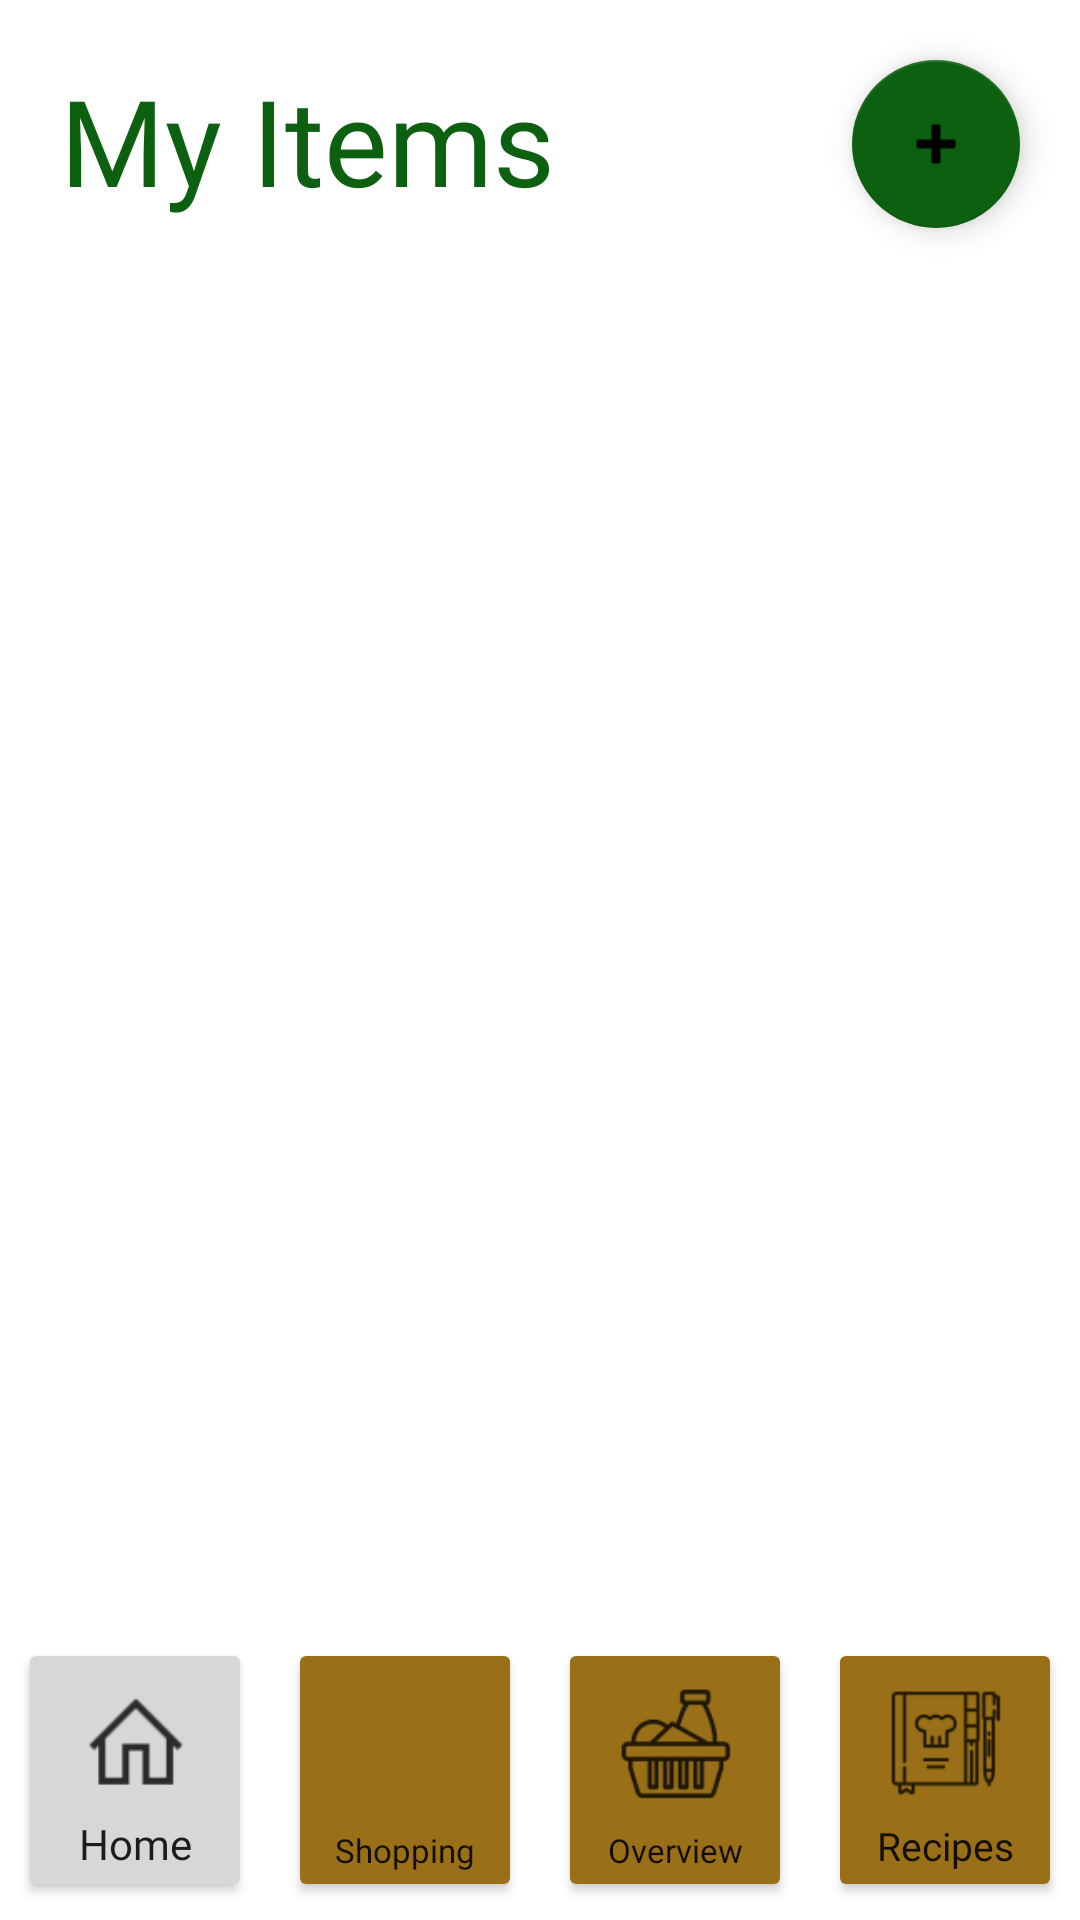

This screen was rendered from an Android layout file. Write that file and the resources it references.
<!-- AndroidManifest.xml: application theme Theme.KitchenKompanion.NoActionBar -->
<!-- res/layout/user_item_list.xml -->
<?xml version="1.0" encoding="utf-8"?>
<RelativeLayout xmlns:android="http://schemas.android.com/apk/res/android"
    xmlns:app="http://schemas.android.com/apk/res-auto"
    xmlns:tools="http://schemas.android.com/tools"
    android:layout_width="match_parent"
    android:layout_height="match_parent">

    <FrameLayout
        android:id="@+id/buttonsFrame"
        android:layout_width="match_parent"
        android:layout_height="100dp"
        android:layout_alignParentBottom="true"
        tools:layout_editor_absoluteX="0dp">

        <LinearLayout
            android:id="@+id/pageBar"
            android:layout_width="match_parent"
            android:layout_height="100dp"
            android:backgroundTint="@color/brown"
            android:orientation="horizontal">

            <Button
                android:id="@+id/homeButton"
                android:layout_width="0dp"
                android:layout_height="match_parent"
                android:layout_margin="6dp"
                android:layout_weight="1"
                android:fontFamily="@font/helvetica"
                android:gravity="bottom|center"
                android:text="Home"
                android:textAllCaps="false" />

            <Button
                android:id="@+id/shoppingButton"
                android:layout_width="0dp"
                android:layout_height="match_parent"
                android:layout_margin="6dp"
                android:layout_weight="1"
                android:backgroundTint="@color/brown"
                android:fontFamily="@font/helvetica_neue"
                android:gravity="bottom|center"
                android:text="Shopping"
                android:textAllCaps="false"
                android:textSize="11sp" />

            <Button
                android:id="@+id/kitchenOverview"
                android:layout_width="0dp"
                android:layout_height="match_parent"
                android:layout_margin="6dp"
                android:layout_weight="1"
                android:backgroundTint="@color/brown"
                android:fontFamily="@font/helvetica_neue"
                android:gravity="bottom|center"
                android:text="Overview"
                android:textAllCaps="false"
                android:textSize="11sp" />

            <Button
                android:id="@+id/recipesButton"
                android:layout_width="0dp"
                android:layout_height="match_parent"
                android:layout_margin="6dp"
                android:layout_weight="1"
                android:backgroundTint="@color/brown"
                android:fontFamily="@font/helvetica_neue"
                android:gravity="bottom|center"
                android:text="Recipes"
                android:textAllCaps="false"
                android:textSize="13sp" />

        </LinearLayout>

        <LinearLayout
            android:id="@+id/iconLayout"
            android:layout_width="match_parent"
            android:layout_height="50dp"
            android:layout_marginTop="16dp"
            android:gravity="center"
            android:orientation="horizontal">

            <ImageView
                android:id="@+id/homeIcon"
                android:layout_width="50dp"
                android:layout_height="40dp"
                android:layout_margin="5dp"
                android:layout_weight="1"
                app:srcCompat="@drawable/home_icon" />

            <ImageView
                android:id="@+id/shoppingIcon"
                android:layout_width="50dp"
                android:layout_height="40dp"
                android:layout_margin="5dp"
                android:layout_weight="1"
                app:srcCompat="@drawable/ic_baseline_add_shopping_cart_24" />

            <ImageView
                android:id="@+id/overviewIcon"
                android:layout_width="50dp"
                android:layout_height="40dp"
                android:layout_margin="5dp"
                android:layout_weight="1"
                app:srcCompat="@drawable/ingredient_icon" />

            <ImageView
                android:id="@+id/recipeIcon"
                android:layout_width="50dp"
                android:layout_height="40dp"
                android:layout_margin="5dp"
                android:layout_marginEnd="88dp"
                android:layout_weight="1"
                app:srcCompat="@drawable/ic_action_name" />
        </LinearLayout>
    </FrameLayout>

    <RelativeLayout
        android:id="@+id/header"
        android:layout_width="match_parent"
        android:layout_height="100dp">

        <TextView
            android:id="@+id/textView"
            android:layout_width="match_parent"
            android:layout_height="match_parent"
            android:layout_marginLeft="20dp"
            android:layout_marginTop="20dp"
            android:fontFamily="@font/playfair_display_bold"
            android:text="My Items"
            android:textColor="@color/green"
            android:textSize="40dp" />

        <com.google.android.material.floatingactionbutton.FloatingActionButton
            android:id="@+id/floatingActionButton"
            android:layout_width="148dp"
            android:layout_height="80dp"
            android:layout_alignParentRight="true"
            android:layout_marginTop="20dp"
            android:layout_marginEnd="20dp"
            android:clickable="true"
            android:focusable="true"
            app:layout_constraintEnd_toEndOf="parent"
            app:layout_constraintTop_toTopOf="parent"
            app:srcCompat="@android:drawable/ic_input_add" />
    </RelativeLayout>

    <ListView
        android:id="@+id/listview"
        android:layout_width="match_parent"
        android:layout_height="match_parent"
        android:layout_above="@id/buttonsFrame"
        android:layout_below="@+id/header"
        android:layout_marginTop="2dp"
        android:layout_marginBottom="-2dp" />

</RelativeLayout>
<!-- resources referenced by this layout -->
<resources>
  <color name="brown">#997017</color>
  <color name="green">#0C600F</color>
  <!-- drawable home_icon: png bitmap (drawable-hdpi, 446 bytes) -->
  <!-- drawable ic_action_name: png bitmap (drawable-hdpi, 762 bytes) -->
  <!-- drawable ingredient_icon: png bitmap (drawable-hdpi, 826 bytes) -->
  <style name="Theme.KitchenKompanion.NoActionBar">
          <item name="windowActionBar">false</item>
          <item name="windowNoTitle">true</item>
      </style>
</resources>
